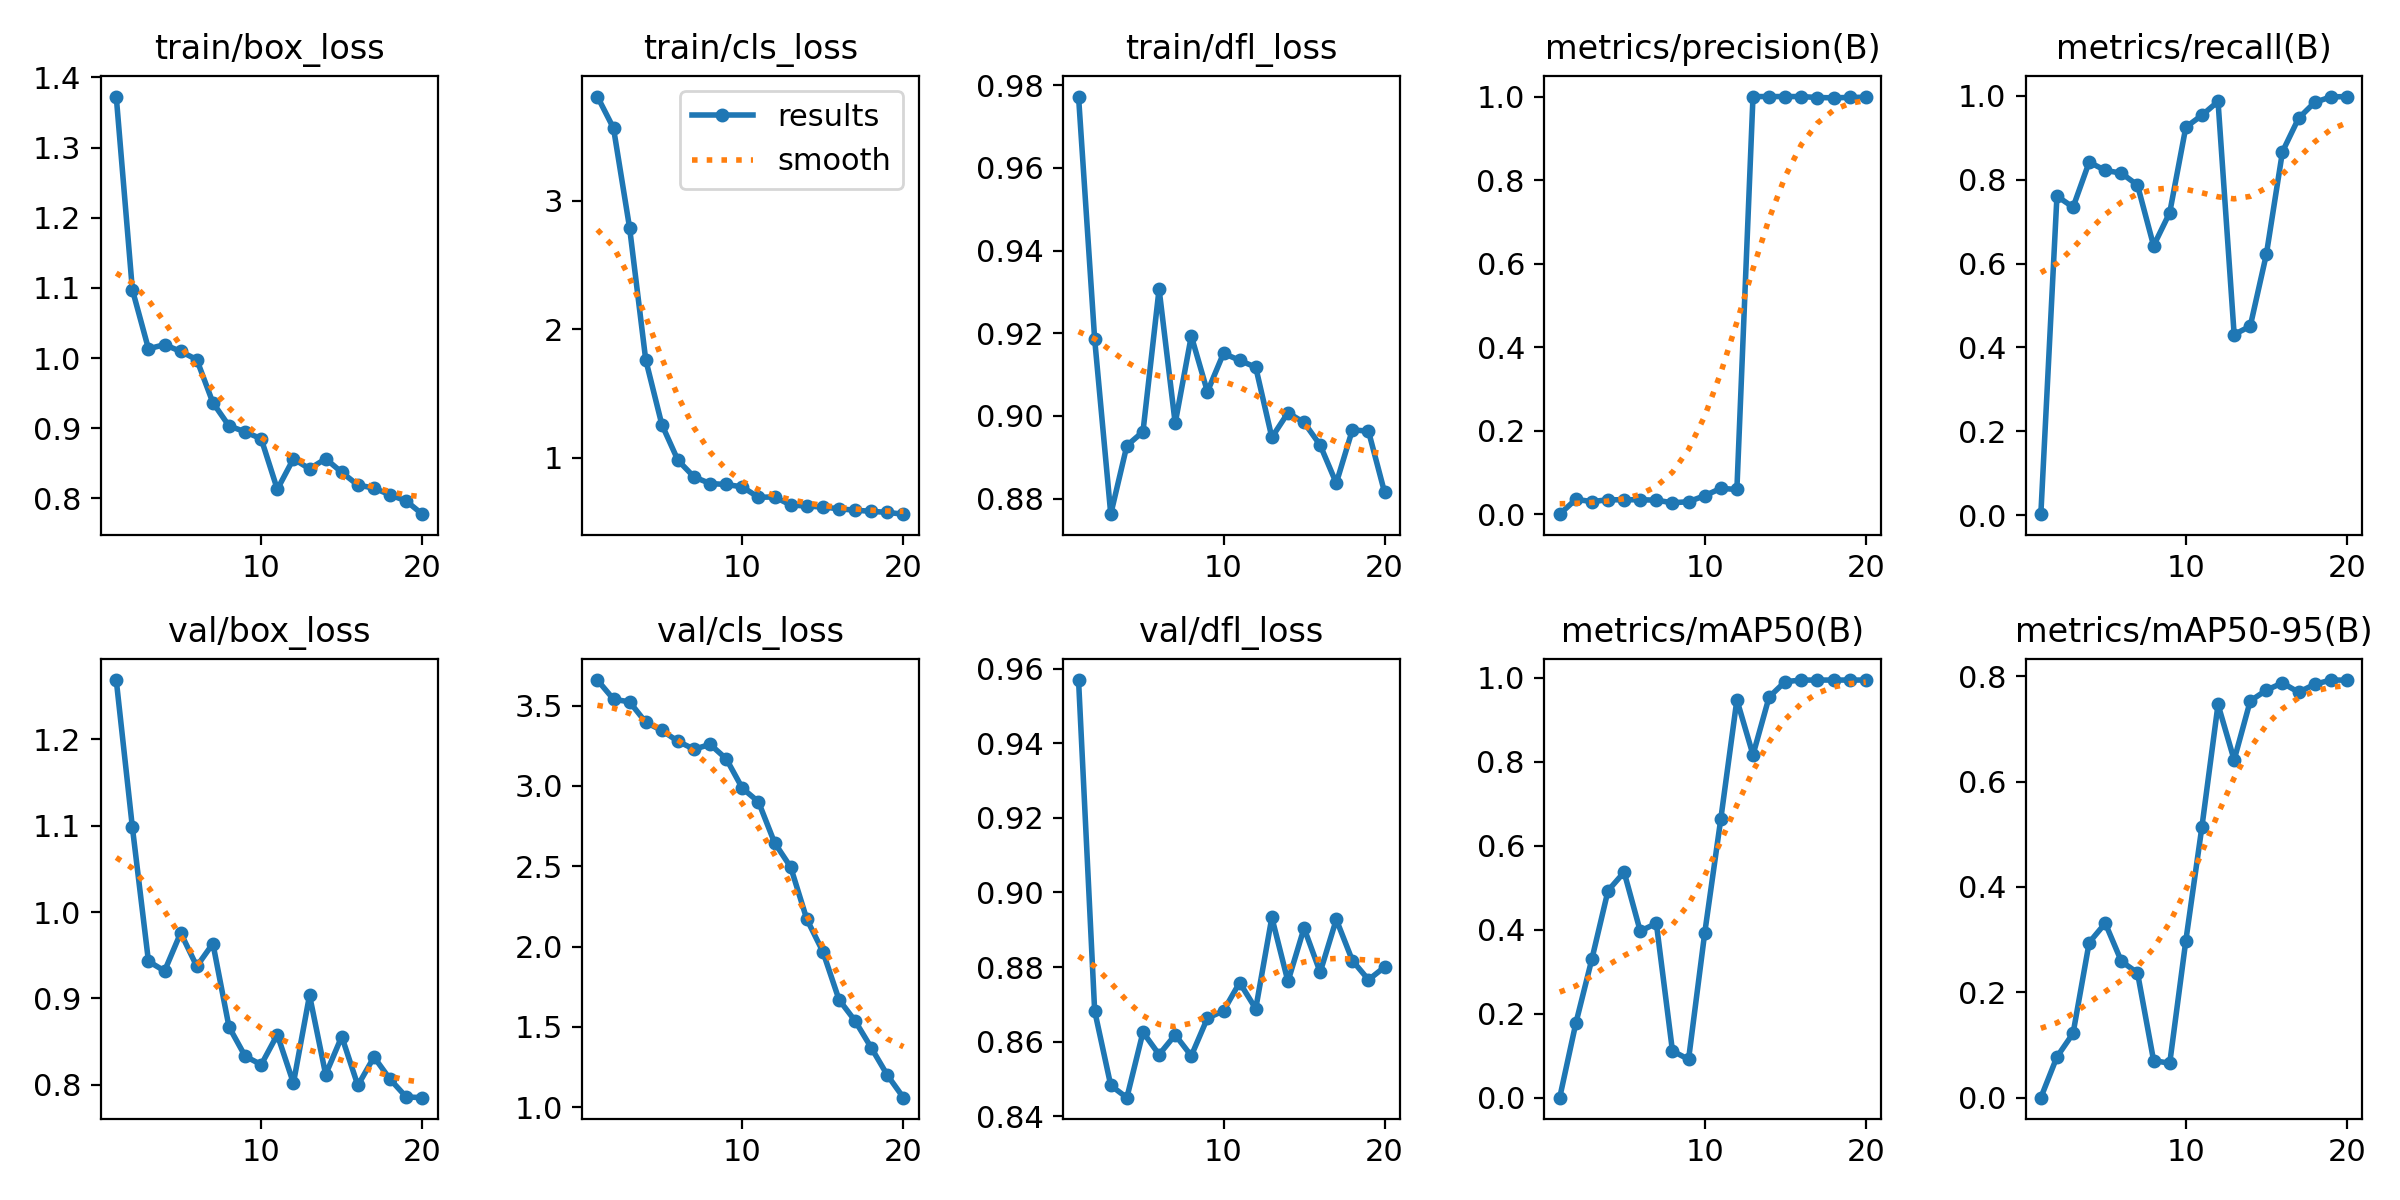

Data behind this chart, as committed beside it:
epoch, time, train/box_loss, train/cls_loss, train/dfl_loss, metrics/precision(B), metrics/recall(B), metrics/mAP50(B), metrics/mAP50-95(B), val/box_loss, val/cls_loss, val/dfl_loss, lr/pg0, lr/pg1, lr/pg2
1, 4.887, 1.373, 3.813, 0.9773, 8e-05, 0.00219, 4e-05, 1e-05, 1.269, 3.659, 0.9569, 7.145e-05, 7.145e-05, 7.145e-05
2, 7.673, 1.097, 3.566, 0.9186, 0.03561, 0.761, 0.1769, 0.07746, 1.098, 3.54, 0.8683, 0.0001494, 0.0001494, 0.0001494
3, 10.39, 1.013, 2.789, 0.8762, 0.03021, 0.7347, 0.3306, 0.1221, 0.943, 3.523, 0.8482, 0.0002189, 0.0002189, 0.0002189
4, 12.99, 1.019, 1.763, 0.8928, 0.03461, 0.8421, 0.4931, 0.2944, 0.9318, 3.396, 0.845, 0.0002799, 0.0002799, 0.0002799
5, 15.45, 1.009, 1.259, 0.8962, 0.03449, 0.8224, 0.5373, 0.3311, 0.9759, 3.345, 0.8625, 0.0003324, 0.0003324, 0.0003324
6, 17.9, 0.9977, 0.9805, 0.9307, 0.03474, 0.8158, 0.3969, 0.2587, 0.9372, 3.278, 0.8565, 0.0003764, 0.0003764, 0.0003764
7, 20.22, 0.9363, 0.8509, 0.8982, 0.03353, 0.7873, 0.4154, 0.237, 0.9635, 3.228, 0.8618, 0.0004119, 0.0004119, 0.0004119
8, 22.63, 0.9032, 0.7994, 0.9194, 0.02738, 0.6425, 0.1114, 0.07047, 0.8671, 3.258, 0.8562, 0.0004389, 0.0004389, 0.0004389
9, 24.98, 0.8949, 0.7922, 0.9059, 0.02989, 0.7215, 0.09129, 0.06527, 0.8332, 3.169, 0.8663, 0.0004575, 0.0004575, 0.0004575
10, 27.64, 0.8848, 0.7732, 0.9152, 0.04423, 0.9254, 0.3914, 0.2978, 0.8233, 2.985, 0.8682, 0.0004675, 0.0004675, 0.0004675
11, 30.21, 0.8128, 0.6922, 0.9134, 0.06185, 0.9539, 0.6638, 0.5142, 0.858, 2.901, 0.8758, 0.0004691, 0.0004691, 0.0004691
12, 32.73, 0.8563, 0.6954, 0.9118, 0.05928, 0.9868, 0.9478, 0.7462, 0.802, 2.646, 0.8688, 0.0004621, 0.0004621, 0.0004621
13, 35.28, 0.842, 0.6324, 0.8948, 1, 0.4308, 0.8168, 0.641, 0.9037, 2.494, 0.8933, 0.0004467, 0.0004467, 0.0004467
14, 37.78, 0.8564, 0.6243, 0.9008, 1, 0.4507, 0.9545, 0.7529, 0.8119, 2.17, 0.8761, 0.0004228, 0.0004228, 0.0004228
15, 40.29, 0.8371, 0.6165, 0.8984, 1, 0.6221, 0.9912, 0.7734, 0.8559, 1.967, 0.8904, 0.0003904, 0.0003904, 0.0003904
16, 42.83, 0.8189, 0.6029, 0.8929, 1, 0.867, 0.9949, 0.7872, 0.7992, 1.669, 0.8786, 0.0003496, 0.0003496, 0.0003496
17, 45.33, 0.8146, 0.5918, 0.8837, 0.9977, 0.9467, 0.995, 0.7694, 0.8322, 1.537, 0.8928, 0.0002972, 0.0002972, 0.0002972
18, 47.81, 0.8049, 0.5834, 0.8966, 0.997, 0.9847, 0.995, 0.7845, 0.8064, 1.37, 0.8817, 0.0002265, 0.0002265, 0.0002265
19, 50.29, 0.7962, 0.5747, 0.8963, 0.998, 0.9977, 0.995, 0.7926, 0.786, 1.199, 0.8766, 0.0001558, 0.0001558, 0.0001558
20, 52.74, 0.7774, 0.561, 0.8815, 0.9983, 0.9986, 0.995, 0.7925, 0.7851, 1.059, 0.88, 8.50255e-05, 8.50255e-05, 8.50255e-05
